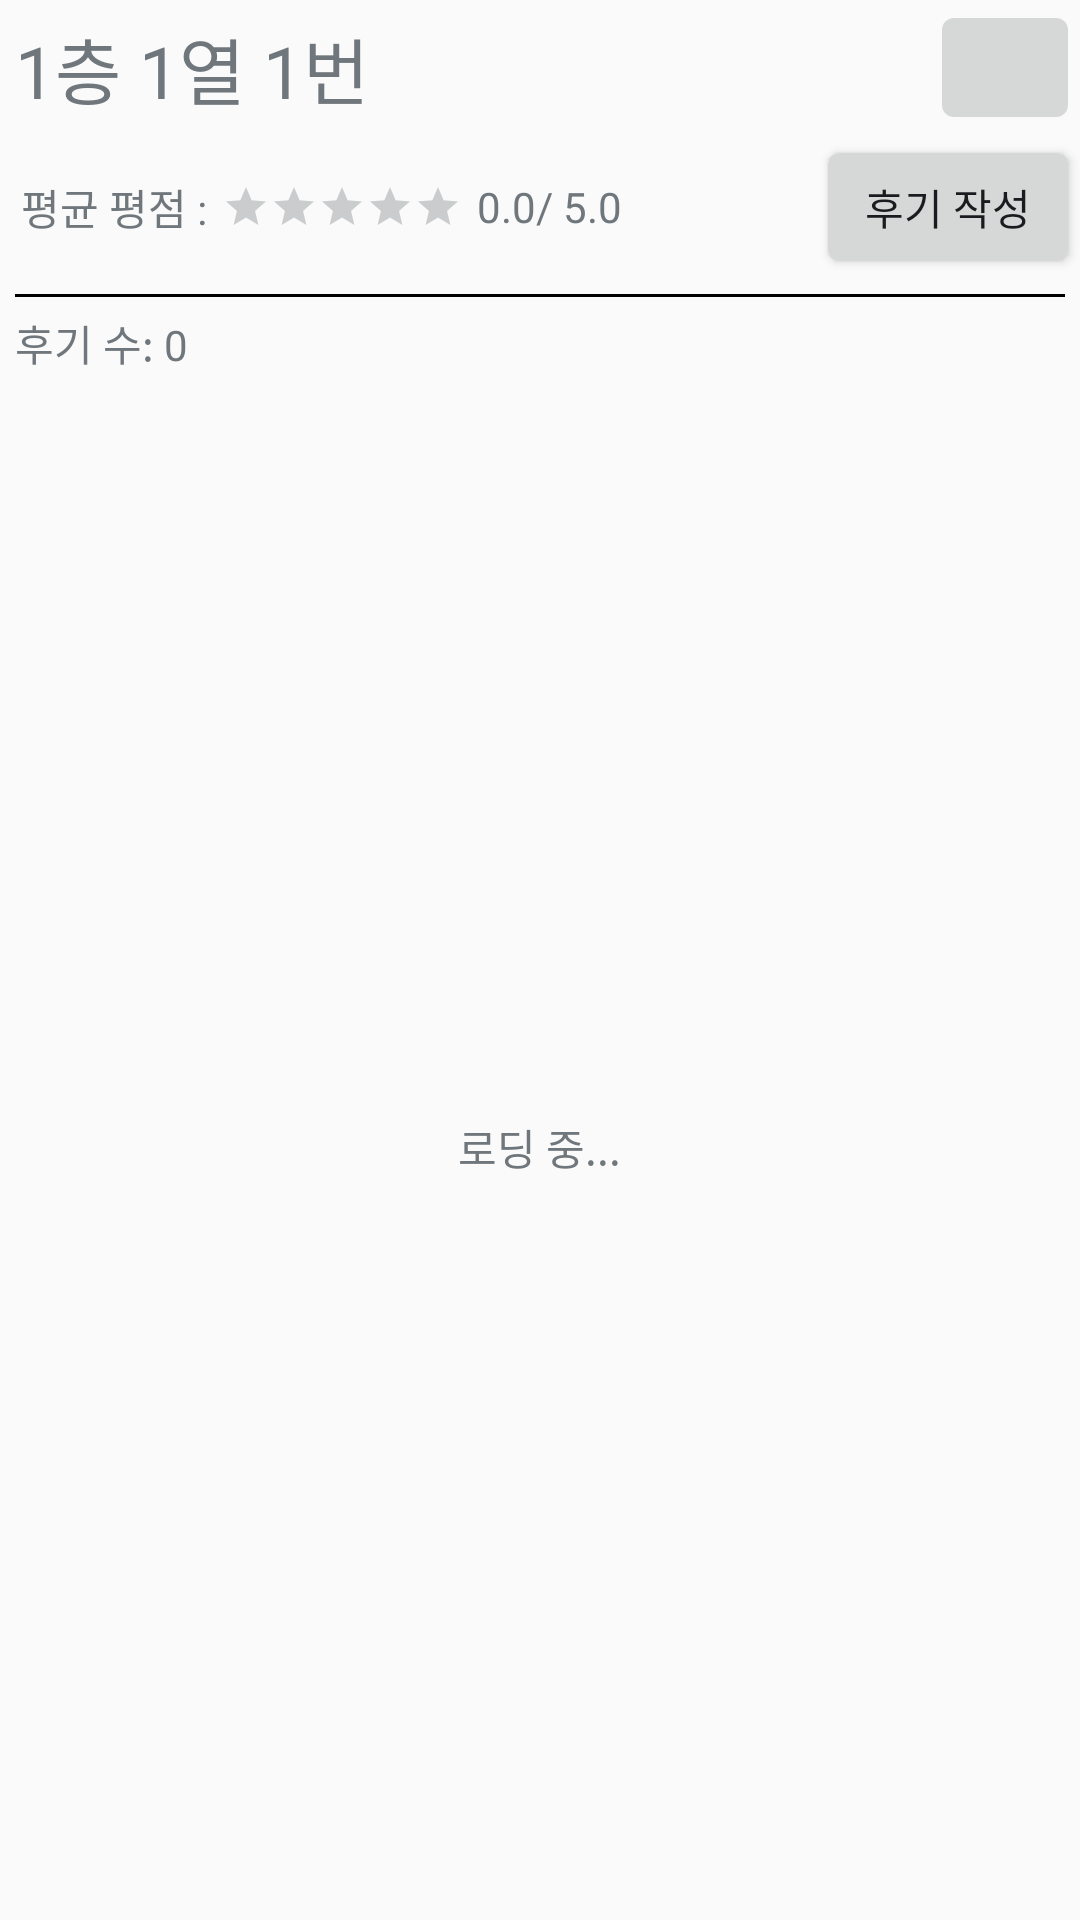

This screen was rendered from an Android layout file. Write that file and the resources it references.
<!-- AndroidManifest.xml: application theme AppTheme -->
<!-- res/layout/activity_seat_page.xml -->
<?xml version="1.0" encoding="utf-8"?>
<LinearLayout xmlns:android="http://schemas.android.com/apk/res/android"
    xmlns:app="http://schemas.android.com/apk/res-auto"
    xmlns:tools="http://schemas.android.com/tools"
    android:layout_width="match_parent"
    android:layout_height="match_parent"
    android:orientation="vertical"
    android:theme="@android:style/Theme.DeviceDefault.DayNight"
    tools:context=".seatpage.seatPage">

    <LinearLayout
        android:layout_width="match_parent"
        android:layout_height="wrap_content">

        <TextView
            android:id="@+id/seatNum"
            android:layout_width="wrap_content"
            android:layout_height="match_parent"
            android:layout_margin="5dp"
            android:gravity="center_vertical"
            android:text="@string/defalut_seat_number"
            android:textSize="24sp" />

        <TextView
            android:layout_width="wrap_content"
            android:layout_height="match_parent"
            android:gravity="center"
            android:layout_weight="2"
            android:text="" />

        <ImageButton
            android:id="@+id/btnSlide"
            android:layout_width="50dp"
            android:layout_height="match_parent"
            android:scaleType="fitXY"
            app:srcCompat="@drawable/ic_arrow_drop_down_black_24dp" />

    </LinearLayout>

    <LinearLayout
        android:layout_width="match_parent"
        android:layout_height="wrap_content"
        >

        <TextView
            android:layout_width="wrap_content"
            android:layout_height="wrap_content"
            android:layout_gravity="center_vertical"
            android:layout_marginLeft="7dp"
            android:text="@string/average_rating"/>

        <RatingBar
            android:id="@+id/avgRating"
            style="@style/Widget.AppCompat.RatingBar.Small"
            android:layout_width="wrap_content"
            android:layout_height="wrap_content"
            android:layout_gravity="center_vertical"
            android:layout_marginLeft="5dp"/>


        <TextView
            android:id="@+id/avgText"
            android:layout_width="wrap_content"
            android:layout_height="wrap_content"
            android:text="0.0"
            android:layout_gravity="center_vertical"
            android:layout_marginLeft="5dp"/>

        <TextView
            android:layout_width="wrap_content"
            android:layout_height="wrap_content"
            android:text="@string/max_rating"
            android:layout_gravity="center_vertical"
            android:layout_weight="1"/>


        <Button
            android:id="@+id/btnWrite"
            android:layout_width="wrap_content"
            android:layout_height="wrap_content"
            android:layout_gravity="right"
            android:text="@string/write_review_text1"
            />
    </LinearLayout>

    <View
        android:background="#000000"
        android:layout_width="match_parent"
        android:layout_height="1dp"
        android:layout_margin="5dp"/>

    <TextView
        android:id="@+id/cntReview"
        android:layout_width="wrap_content"
        android:layout_height="wrap_content"
        android:text="@string/defalut_num_of_review"
        android:layout_marginLeft="5dp" />

    <FrameLayout
        android:layout_width="match_parent"
        android:layout_height="match_parent" >

        <ListView
            android:id="@+id/seat_list"
            android:layout_width="match_parent"
            android:layout_height="wrap_content"
            android:layout_marginTop="5dp"
            android:visibility="invisible" />

        <RelativeLayout
            android:id="@+id/no_review_layout"
            android:layout_width="match_parent"
            android:layout_height="match_parent"
            android:visibility="invisible" >

            <TextView
                android:layout_width="wrap_content"
                android:layout_height="wrap_content"
                android:layout_centerInParent="true"
                android:text="@string/no_review_yet" />

        </RelativeLayout>

        <RelativeLayout
            android:id="@+id/loading_layout"
            android:layout_width="match_parent"
            android:layout_height="match_parent"
            android:visibility="visible" >

            <TextView
                android:layout_width="wrap_content"
                android:layout_height="wrap_content"
                android:layout_centerInParent="true"
                android:text="@string/loading_text" />

        </RelativeLayout>

    </FrameLayout>
</LinearLayout>
<!-- resources referenced by this layout -->
<resources>
  <string name="average_rating">평균 평점 : </string>
  <string name="defalut_num_of_review">후기 수: 0</string>
  <string name="defalut_seat_number">1층 1열 1번</string>
  <string name="loading_text">로딩 중...</string>
  <string name="max_rating"> / 5.0</string>
  <string name="no_review_yet">아직 작성한 후기가 없습니다!</string>
  <string name="write_review_text1">후기 작성</string>
  <style name="AppTheme" parent="Theme.AppCompat.DayNight.NoActionBar">
          
          <item name="colorPrimary">@color/colorPrimary</item>
          <item name="colorPrimaryDark">@color/colorPrimaryDark</item>
          <item name="colorAccent">@color/colorAccent</item>
      </style>
  <color name="colorPrimary">#6200EE</color>
  <color name="colorPrimaryDark">#3700B3</color>
  <color name="colorAccent">#03DAC5</color>
</resources>
